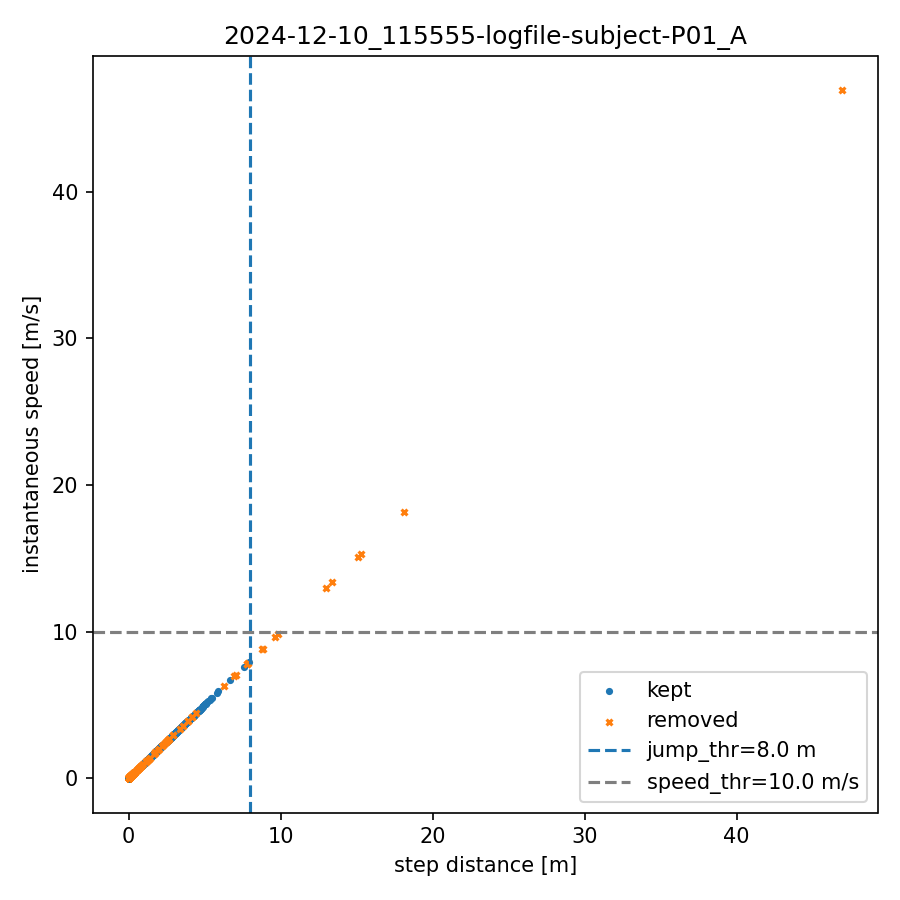

Source data for this figure (header and first rows):
index, step_dist_m, speed_mps, removed
0, 0.000, 0.000, 0
1, 7.867, 7.867, 0
2, 0.000, 0.000, 0
3, 0.000, 0.000, 0
4, 0.000, 0.000, 0
5, 0.000, 0.000, 0
6, 0.000, 0.000, 0
7, 0.000, 0.000, 0
8, 0.000, 0.000, 0
9, 0.000, 0.000, 0
10, 0.000, 0.000, 1
11, 0.000, 0.000, 1
12, 7.866, 7.866, 1
13, 6.968, 6.968, 1
14, 0.000, 0.000, 1
15, 0.000, 0.000, 0
16, 0.000, 0.000, 0
17, 0.000, 0.000, 0
18, 0.085, 0.085, 0
19, 0.908, 0.908, 0
20, 0.000, 0.000, 0
21, 0.000, 0.000, 0
22, 0.000, 0.000, 0
23, 0.000, 0.000, 0
24, 0.000, 0.000, 0
25, 0.000, 0.000, 0
26, 0.000, 0.000, 0
27, 0.000, 0.000, 1
28, 0.000, 0.000, 1
29, 4.195, 4.195, 1
30, 2.583, 2.583, 1
31, 0.000, 0.000, 1
32, 0.000, 0.000, 0
33, 0.000, 0.000, 0
34, 0.000, 0.000, 0
35, 0.000, 0.000, 0
36, 0.000, 0.000, 0
37, 0.000, 0.000, 0
38, 0.000, 0.000, 0
39, 0.000, 0.000, 1
40, 0.000, 0.000, 1
41, 0.215, 0.215, 1
42, 0.762, 0.762, 1
43, 0.000, 0.000, 1
44, 0.000, 0.000, 0
45, 0.000, 0.000, 0
46, 0.000, 0.000, 0
47, 0.000, 0.000, 0
48, 0.000, 0.000, 0
49, 0.000, 0.000, 0
50, 0.000, 0.000, 0
51, 0.000, 0.000, 0
52, 0.000, 0.000, 0
53, 0.120, 0.120, 1
54, 0.670, 0.670, 0
55, 0.000, 0.000, 0
56, 0.000, 0.000, 0
57, 0.000, 0.000, 0
58, 0.000, 0.000, 0
59, 0.000, 0.000, 0
... 1,800 more rows
